Run: headless pygame with SDL's dummy video driver; simulated clock (each Clock.tick advances the game by its frame time, no real sleeping); random seed 0; keys injected as events and as key.get_pressed() state; no mouse input.
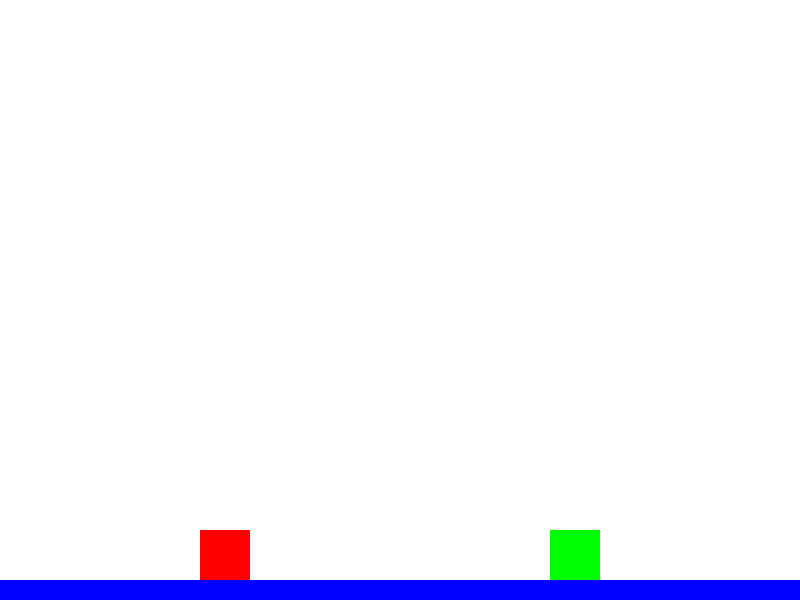
Frame 1 of 4 · flips 1–60 · no input
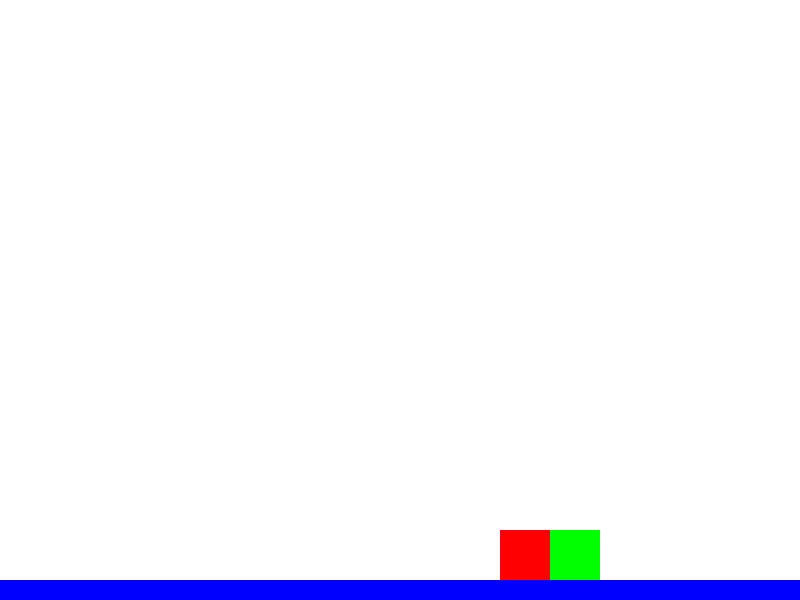
Frame 2 of 4 · flips 61–180 · tapped SPACE, RETURN · held RIGHT (→), D
Frame 3 of 4 · flips 181–300 · held DOWN (↓), S · screen unchanged from frame 2, image omitted
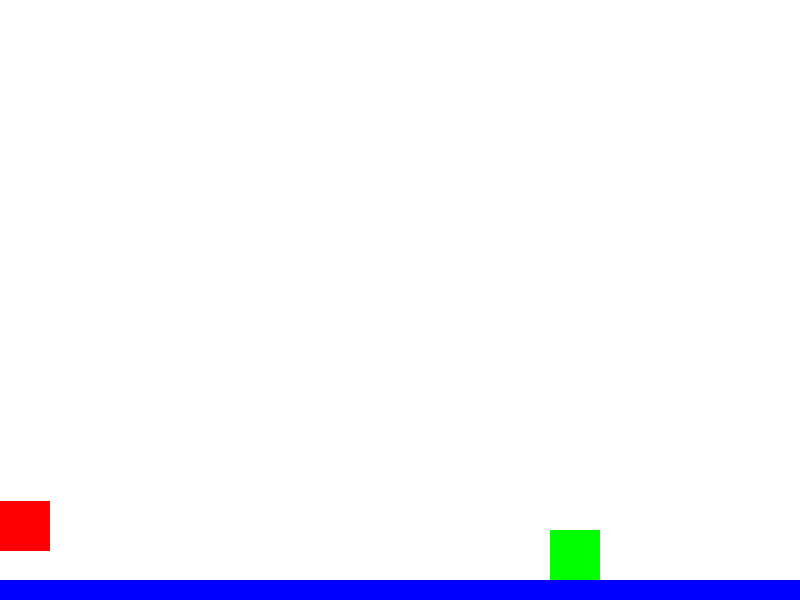
Frame 4 of 4 · flips 301–420 · held LEFT (←), A, UP (↑), W

The pygame program that drew these frames:

import pygame
import sys

# https://2dengine.com/doc/collisions.html
# Initialize Pygame
pygame.init()

# Set up display
width, height = 800, 600
screen = pygame.display.set_mode((width, height))
pygame.display.set_caption("Falling Squares with Collision and Pushing")

# Set up colors
white = (255, 255, 255)
red = (255, 0, 0)
green = (0, 255, 0)
blue = (0, 0, 255)

# Set up square properties
square_size = 50
square1_pos = [width // 4, height // 2 - square_size // 2]
square2_pos = [3 * width // 4 - square_size, height // 2 - square_size // 2]
square_speed = 5

# Set up ground properties
ground_height = 20

# Set up physics variables
jump_force = 2
gravity = 0.5
vertical_velocity1 = 0  # Initial vertical velocity for square 1
vertical_velocity2 = 0  # Initial vertical velocity for square 2

# Initialize movement flags
move_left = False
move_right = False
move_up = False
move_down = False



def check_collision(square1_pos, square2_pos, square_size):
    # return (
    #     square1_pos[0] < square2_pos[0] + square_size
    #     and square1_pos[0] + square_size > square2_pos[0]
    #     and square1_pos[1] < square2_pos[1] + square_size
    #     and square1_pos[1] + square_size > square2_pos[1]
    # )
    # Another solution:
    # -- distance between the rects
    # local dx, dy = a.x - b.x, a.y - b.y
    # local adx = math.abs(dx)
    # local ady = math.abs(dy)
    # -- sum of the extents
    # local shw, shh = a.hw + b.hw, a.hh + b.hh
    # if adx >= shw or ady >= shh then
    #     -- no intersection
    #     return
    # end
    # -- intersection

    dx, dy = square1_pos[0] - square2_pos[0], square1_pos[1] - square2_pos[1]
    adx = abs(dx)
    ady = abs(dy)
    shw, shh = square_size, square_size
    if adx >= shw or ady >= shh:
        # no intersection
        return False
    # intersection
    return True

def separate_collision(square1_pos, square2_pos, square_size):
    #   -- shortest separation
    #   local sx, sy = shw - adx, shh - ady
    #   -- ignore longer axis
    #   if sx < sy then
    #     if sx > 0 then
    #       sy = 0
    #     end
    #   else
    #     if sy > 0 then
    #       sx = 0
    #     end
    #   end
    #   -- correct sign
    #   if dx < 0 then
    #     sx = -sx
    #   end
    #   if dy < 0 then
    #     sy = -sy
    #   end
    #   return sx, sy
    # end
    dx, dy = square1_pos[0] - square2_pos[0], square1_pos[1] - square2_pos[1]
    adx = abs(dx)
    ady = abs(dy)
    shw, shh = square_size, square_size
    sx, sy = shw - adx, shh - ady
    if sx < sy:
        if sx > 0:
            sy = 0
    else:
        if sy > 0:
            sx = 0
    if dx < 0:
        sx = -sx
    if dy < 0:
        sy = -sy
    return sx, sy
    


# Main game loop
while True:
    for event in pygame.event.get():
        if event.type == pygame.QUIT:
            pygame.quit()
            sys.exit()
        elif event.type == pygame.KEYDOWN:
            if event.key == pygame.K_LEFT:
                move_left = True
            elif event.key == pygame.K_RIGHT:
                move_right = True
            elif event.key == pygame.K_UP:
                move_up = True
            elif event.key == pygame.K_DOWN:
                move_down = True
        elif event.type == pygame.KEYUP:
            if event.key == pygame.K_LEFT:
                move_left = False
            elif event.key == pygame.K_RIGHT:
                move_right = False
            elif event.key == pygame.K_UP:
                move_up = False
            elif event.key == pygame.K_DOWN:
                move_down = False

    # Update square position based on movement flags
    if move_left:
        square1_pos[0] -= square_speed
    if move_right:
        square1_pos[0] += square_speed
    if move_up:
        square1_pos[1] -= square_speed * jump_force
    if move_down:
        square1_pos[1] += square_speed

    # Update square position based on vertical velocity
    square1_pos[1] += vertical_velocity1
    square2_pos[1] += vertical_velocity2

    # Apply gravity to both squares
    vertical_velocity1 += gravity
    vertical_velocity2 += gravity

    # Check for collision with ground
    if square1_pos[1] + square_size >= height - ground_height:
        square1_pos[1] = height - ground_height - square_size  # Set the square just above the ground
        vertical_velocity1 = 0  # Stop the square when it hits the ground

    if square2_pos[1] + square_size >= height - ground_height:
        square2_pos[1] = height - ground_height - square_size  # Set the square just above the ground
        vertical_velocity2 = 0  # Stop the square when it hits the ground

    # Check for collision with screen boundaries
    square1_pos[0] = max(0, min(square1_pos[0], width - square_size))
    square1_pos[1] = max(0, min(square1_pos[1], height - ground_height - square_size))

    square2_pos[0] = max(0, min(square2_pos[0], width - square_size))
    square2_pos[1] = max(0, min(square2_pos[1], height - ground_height - square_size))

    # Check for collision between the two squares 
    # if (
    #     square1_pos[0] < square2_pos[0] + square_size
    #     and square1_pos[0] + square_size > square2_pos[0]
    #     and square1_pos[1] < square2_pos[1] + square_size
    #     and square1_pos[1] + square_size > square2_pos[1]
    # ): #TODO find good solution

    if check_collision(square1_pos, square2_pos, square_size):
        print("collision detected")
        sx, sy = separate_collision(square1_pos, square2_pos, square_size)
        square1_pos[0] += sx
        square1_pos[1] += sy

        # Collision handling - push the first square away
        # if square1_pos[0] < square2_pos[0]:
        #     square1_pos[0] -= square_speed
        # else:
        #     square1_pos[0] += square_speed

        # if square1_pos[1] < square2_pos[1]:
        #     square1_pos[1] -= square_speed
        # else:
        #     square1_pos[1] += square_speed
        # Collision handling - exchange vertical velocities
        # vertical_velocity1, vertical_velocity2 = vertical_velocity2, vertical_velocity1

        # # Push squares away horizontally to prevent overlap

        # if square1_pos[0] < square2_pos[0]:
        #     overlap_x = (square1_pos[0] + square_size) - square2_pos[0]
        #     if overlap_x > 0:
        #         square1_pos[0] -= overlap_x
        #         # square2_pos[0] += overlap_x
        # else:
        #     overlap_x = (square2_pos[0] + square_size) - square1_pos[0]
        #     if overlap_x > 0:
        #         square1_pos[0] += overlap_x
        #         # square2_pos[0] -= overlap_x

        # # Push squares away vertically to prevent overlap
        # if square1_pos[1] < square2_pos[1]:
        #     overlap_y = (square1_pos[1] + square_size) - square2_pos[1]
        #     if overlap_y > 0:
        #         square1_pos[1] += overlap_y
        #         # square2_pos[1] += overlap_y
        # else:
        #     overlap_y = (square2_pos[1] + square_size) - square1_pos[1]
        #     if overlap_y > 0:
        #         square1_pos[1] -= overlap_y
        #         # square2_pos[1] -= overlap_y        



    # Draw background
    screen.fill(white)

    # Draw ground
    pygame.draw.rect(screen, blue, (0, height - ground_height, width, ground_height))

    # Draw squares
    pygame.draw.rect(screen, red, (square1_pos[0], square1_pos[1], square_size, square_size))
    pygame.draw.rect(screen, green, (square2_pos[0], square2_pos[1], square_size, square_size))

    # Update display
    pygame.display.flip()

    # Control frame rate
    pygame.time.Clock().tick(60)
